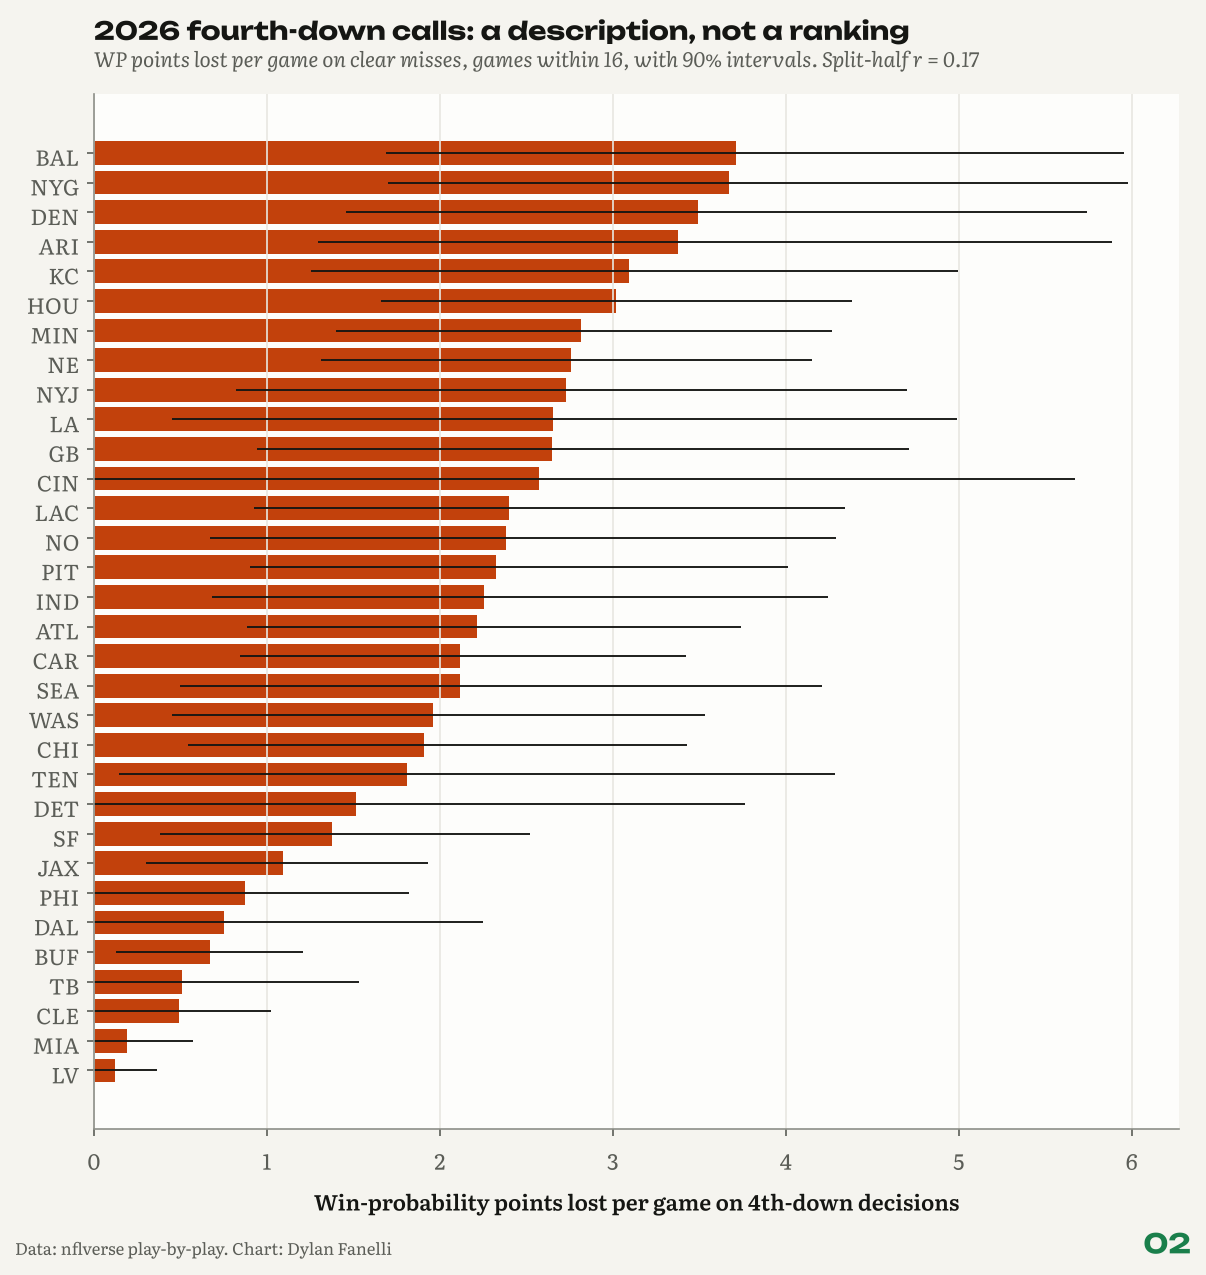

The file beside this chart, header and first rows:
posteam, fourth_downs, wp_lost, clear_go_spots, went_in_clear, games, wp_lost_per_game, season, ci_low, ci_high
ARI, 95, 2.798, 5, 5, 17, 0.1646, 2025, 0.0, 0.351
CIN, 93, 11.5, 7, 5, 17, 0.6765, 2025, 0.2382, 1.206
NO, 115, 13.42, 13, 10, 17, 0.7893, 2025, 0.4061, 1.214
TEN, 117, 13.6, 7, 5, 17, 0.8002, 2025, 0.2593, 1.515
DAL, 93, 13.81, 21, 17, 17, 0.8122, 2025, 0.2258, 1.407
JAX, 94, 19.84, 15, 12, 17, 1.167, 2025, 0.4156, 2.064
DET, 108, 22.18, 17, 13, 17, 1.304, 2025, 0.4689, 2.254
NYJ, 101, 22.3, 12, 7, 17, 1.312, 2025, 0.5539, 2.186
LA, 84, 23.28, 17, 13, 17, 1.37, 2025, 0.6729, 2.156
NYG, 114, 23.32, 16, 12, 17, 1.372, 2025, 0.5421, 2.289
IND, 87, 23.36, 16, 12, 17, 1.374, 2025, 0.3445, 2.739
TB, 113, 23.97, 18, 14, 17, 1.41, 2025, 0.4574, 2.476
WAS, 89, 24.03, 15, 11, 17, 1.413, 2025, 0.6401, 2.278
LV, 106, 24.09, 11, 5, 17, 1.417, 2025, 0.3448, 2.628
GB, 96, 24.21, 12, 8, 17, 1.424, 2025, 0.5792, 2.326
MIA, 86, 24.58, 11, 5, 17, 1.446, 2025, 0.6463, 2.38
NE, 83, 25.49, 19, 13, 17, 1.5, 2025, 0.5017, 2.755
CHI, 118, 25.85, 18, 12, 17, 1.52, 2025, 0.5121, 2.625
PHI, 111, 25.98, 11, 8, 17, 1.529, 2025, 0.5826, 2.688
CLE, 130, 29.52, 17, 12, 17, 1.736, 2025, 0.929, 2.664
CAR, 103, 30.19, 26, 19, 17, 1.776, 2025, 0.9192, 2.694
BUF, 89, 32.54, 22, 14, 17, 1.914, 2025, 0.5066, 3.65
LAC, 108, 32.93, 12, 5, 17, 1.937, 2025, 1.02, 2.896
SEA, 90, 35.88, 11, 6, 17, 2.111, 2025, 0.8764, 3.405
DEN, 119, 36.3, 16, 8, 17, 2.136, 2025, 1.2, 3.092
ATL, 118, 37, 14, 9, 17, 2.176, 2025, 0.994, 3.684
MIN, 112, 37.52, 17, 9, 17, 2.207, 2025, 1.067, 3.546
BAL, 99, 40.67, 16, 8, 17, 2.393, 2025, 1.207, 3.68
SF, 93, 49.11, 20, 9, 17, 2.889, 2025, 1.87, 3.969
HOU, 132, 53.37, 19, 8, 17, 3.139, 2025, 1.77, 4.611
PIT, 115, 79.85, 26, 9, 17, 4.697, 2025, 1.986, 7.82
KC, 113, 90.92, 30, 17, 17, 5.348, 2025, 3.034, 7.78
LV, 48, 1.092, 3, 3, 9, 0.1213, 2026, 0.0, 0.3638
MIA, 50, 1.527, 4, 4, 8, 0.1908, 2026, 0.0, 0.5725
CLE, 66, 4.42, 6, 4, 9, 0.4911, 2026, 0.0, 1.026
TB, 68, 4.597, 6, 3, 9, 0.5108, 2026, 0.0, 1.532
BUF, 44, 5.352, 5, 5, 8, 0.669, 2026, 0.1295, 1.208
DAL, 54, 6.747, 9, 6, 9, 0.7497, 2026, 0.0, 2.249
PHI, 72, 7.856, 7, 5, 9, 0.8729, 2026, 0.0, 1.824
JAX, 35, 8.762, 7, 3, 8, 1.095, 2026, 0.3019, 1.931
SF, 34, 11.02, 4, 2, 8, 1.377, 2026, 0.3836, 2.523
DET, 51, 12.14, 5, 4, 8, 1.517, 2026, 0.0, 3.766
TEN, 50, 14.5, 4, 2, 8, 1.813, 2026, 0.1442, 4.287
CHI, 56, 17.17, 13, 9, 9, 1.907, 2026, 0.5415, 3.429
WAS, 68, 17.64, 10, 6, 9, 1.96, 2026, 0.4499, 3.53
SEA, 60, 19.06, 9, 5, 9, 2.117, 2026, 0.4954, 4.208
CAR, 52, 16.94, 9, 7, 8, 2.118, 2026, 0.8445, 3.425
ATL, 56, 19.91, 7, 4, 9, 2.212, 2026, 0.8864, 3.74
IND, 63, 20.29, 13, 9, 9, 2.254, 2026, 0.6818, 4.245
PIT, 54, 18.61, 11, 4, 8, 2.327, 2026, 0.9007, 4.012
NO, 52, 19.06, 11, 6, 8, 2.382, 2026, 0.67, 4.289
LAC, 60, 19.19, 7, 3, 8, 2.399, 2026, 0.9252, 4.34
CIN, 40, 20.6, 7, 3, 8, 2.576, 2026, 0.0, 5.67
GB, 56, 23.84, 9, 6, 9, 2.649, 2026, 0.9454, 4.714
LA, 52, 23.9, 13, 8, 9, 2.656, 2026, 0.4535, 4.991
NYJ, 63, 24.58, 9, 4, 9, 2.732, 2026, 0.8221, 4.7
NE, 47, 24.81, 11, 6, 9, 2.757, 2026, 1.313, 4.154
MIN, 64, 22.54, 7, 2, 8, 2.817, 2026, 1.402, 4.27
HOU, 54, 24.16, 10, 2, 8, 3.02, 2026, 1.657, 4.383
KC, 50, 24.74, 10, 5, 8, 3.092, 2026, 1.253, 4.997
... 4 more rows
